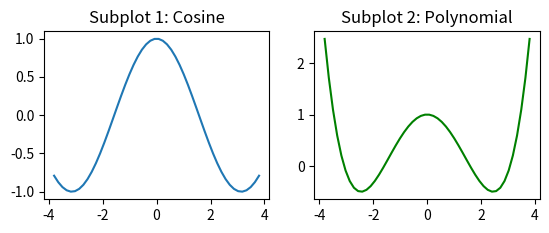

Python code for this plot:
from matplotlib import pyplot as plt
import numpy as np

plt.subplot(2,2,1);
x = np.linspace(-3.8,3.8);
y_cos = np.cos(x);
plt.plot(x,y_cos);
plt.title('Subplot 1: Cosine')

plt.subplot(2,2,2);
y_poly = 1 - x**2./2 + x**4./24;
plt.plot(x,y_poly,'g');
plt.title('Subplot 2: Polynomial')
'''
plt.subplot(2,2,[3,4]);
plt.plot(x,y_cos,'b',x,y_poly,'g');
plt.title('Subplot 3 and 4: Both')
'''
plt.show()